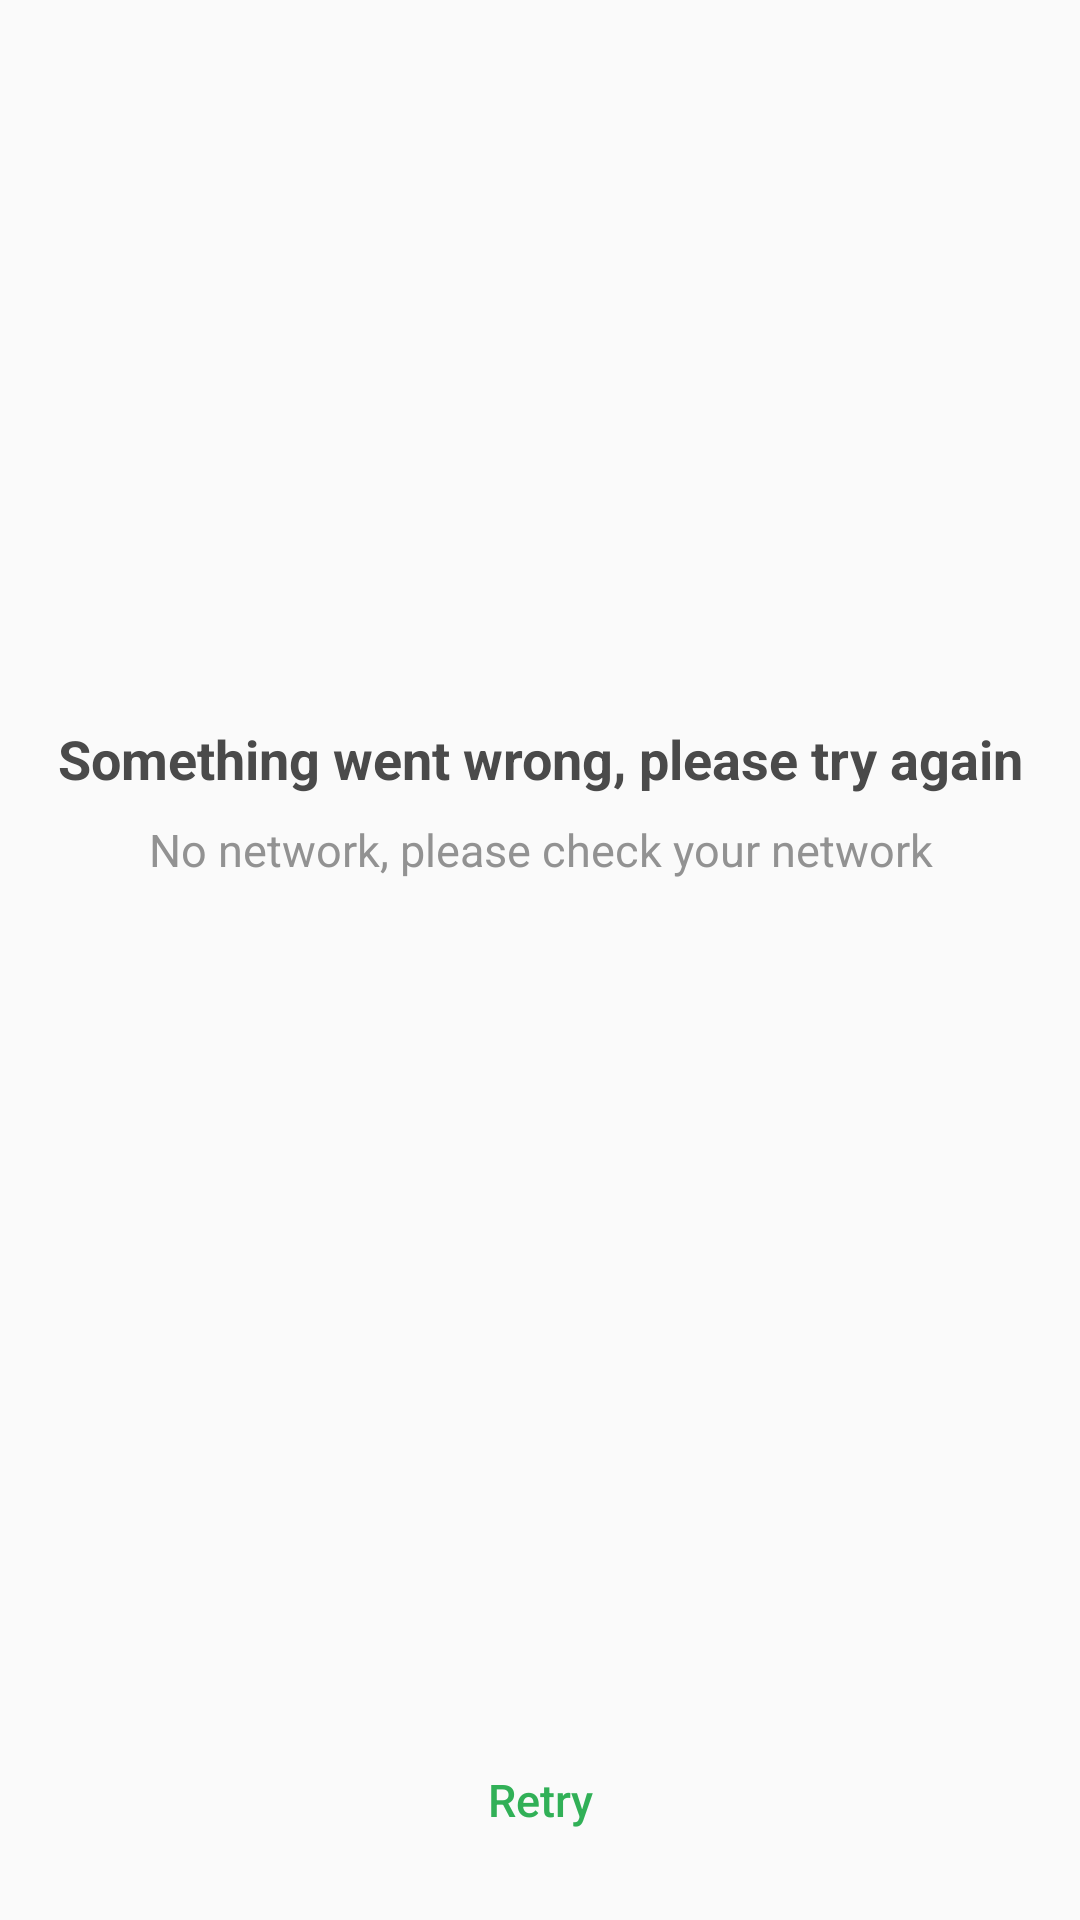

Android layout source for this screen:
<!-- AndroidManifest.xml: application theme AppTheme -->
<!-- res/layout/layout_error.xml -->
<?xml version="1.0" encoding="utf-8"?>
<androidx.constraintlayout.widget.ConstraintLayout xmlns:android="http://schemas.android.com/apk/res/android"
    xmlns:app="http://schemas.android.com/apk/res-auto"
    android:orientation="vertical"
    android:layout_width="match_parent"
    android:layout_height="match_parent">

    <ImageView
        android:id="@+id/imgv_error"
        android:layout_width="wrap_content"
        android:layout_height="wrap_content"
        android:layout_marginStart="@dimen/default_margin"
        android:layout_marginTop="@dimen/default_margin"
        android:layout_marginEnd="@dimen/default_margin"
        android:layout_marginBottom="@dimen/default_margin"
        app:layout_constraintBottom_toBottomOf="parent"
        app:layout_constraintEnd_toEndOf="parent"
        app:layout_constraintStart_toStartOf="parent"
        app:layout_constraintTop_toTopOf="parent"
        app:layout_constraintVertical_bias="0.32999998"
        app:srcCompat="@drawable/nointernet_connection" />

    <TextView
        android:id="@+id/tv_error_head"
        android:layout_width="0dp"
        android:layout_height="wrap_content"
        android:layout_marginStart="@dimen/default_margin"
        android:layout_marginTop="@dimen/default_margin_long"
        android:layout_marginEnd="@dimen/default_margin"
        android:textStyle="bold"
        android:text="@string/msg_something_went_wrong"
        android:gravity="center"
        android:textSize="@dimen/txt_header"
        android:textColor="@color/tv_txt_black"
        app:layout_constraintEnd_toEndOf="parent"
        app:layout_constraintStart_toStartOf="parent"
        app:layout_constraintTop_toBottomOf="@+id/imgv_error" />

    <TextView
        android:id="@+id/tv_error_description"
        android:layout_width="0dp"
        android:layout_height="wrap_content"
        android:layout_marginStart="@dimen/default_margin"
        android:layout_marginTop="@dimen/default_margin_short"
        android:layout_marginEnd="@dimen/default_margin"
        android:textStyle="normal"
        android:text="@string/msg_no_network"
        android:gravity="center"
        android:textSize="@dimen/txt_normal"
        android:textColor="@color/tv_txt_grey_error"
        app:layout_constraintEnd_toEndOf="parent"
        app:layout_constraintStart_toStartOf="parent"
        app:layout_constraintTop_toBottomOf="@+id/tv_error_head" />

    <Button
        android:id="@+id/btn_retry"
        android:layout_width="0dp"
        android:layout_height="@dimen/error_retry"
        android:layout_marginStart="@dimen/default_margin"
        android:layout_marginEnd="@dimen/default_margin"
        android:layout_marginBottom="@dimen/default_margin"
        android:background="@drawable/btn_green_border"
        android:text="Retry"
        android:textColor="@color/brdr_green"
        android:textSize="@dimen/txt_normal"
        app:layout_constraintBottom_toBottomOf="parent"
        app:layout_constraintEnd_toEndOf="parent"
        app:layout_constraintStart_toStartOf="parent"
        app:layout_constraintTop_toTopOf="parent"
        app:layout_constraintVertical_bias="1.0" />

</androidx.constraintlayout.widget.ConstraintLayout>
<!-- resources referenced by this layout -->
<resources>
  <color name="brdr_green">#31B057</color>
  <color name="tv_txt_black">#4A4A4A</color>
  <color name="tv_txt_grey_error">#929292</color>
  <dimen name="default_margin">16dp</dimen>
  <dimen name="default_margin_long">24dp</dimen>
  <dimen name="default_margin_short">8dp</dimen>
  <dimen name="error_retry">48dp</dimen>
  
      //Item
  <dimen name="txt_header">18sp</dimen>
  <dimen name="txt_normal">15sp</dimen>
  <string name="msg_no_network">No network, please check your network</string>
  <string name="msg_something_went_wrong">Something went wrong, please try again</string>
  <style name="AppTheme" parent="Theme.AppCompat.Light.DarkActionBar">
          <item name="colorPrimary">@color/colorPrimary</item>
          <item name="colorPrimaryDark">@color/colorPrimaryDark</item>
          <item name="colorAccent">@color/colorAccent</item>
          <item name="windowActionBar">false</item>
          <item name="windowNoTitle">true</item>
          <item name="android:textAllCaps">false</item>
      </style>
  <color name="colorPrimary">#008577</color>
  <color name="colorPrimaryDark">#00574B</color>
  <color name="colorAccent">#D81B60</color>
</resources>
